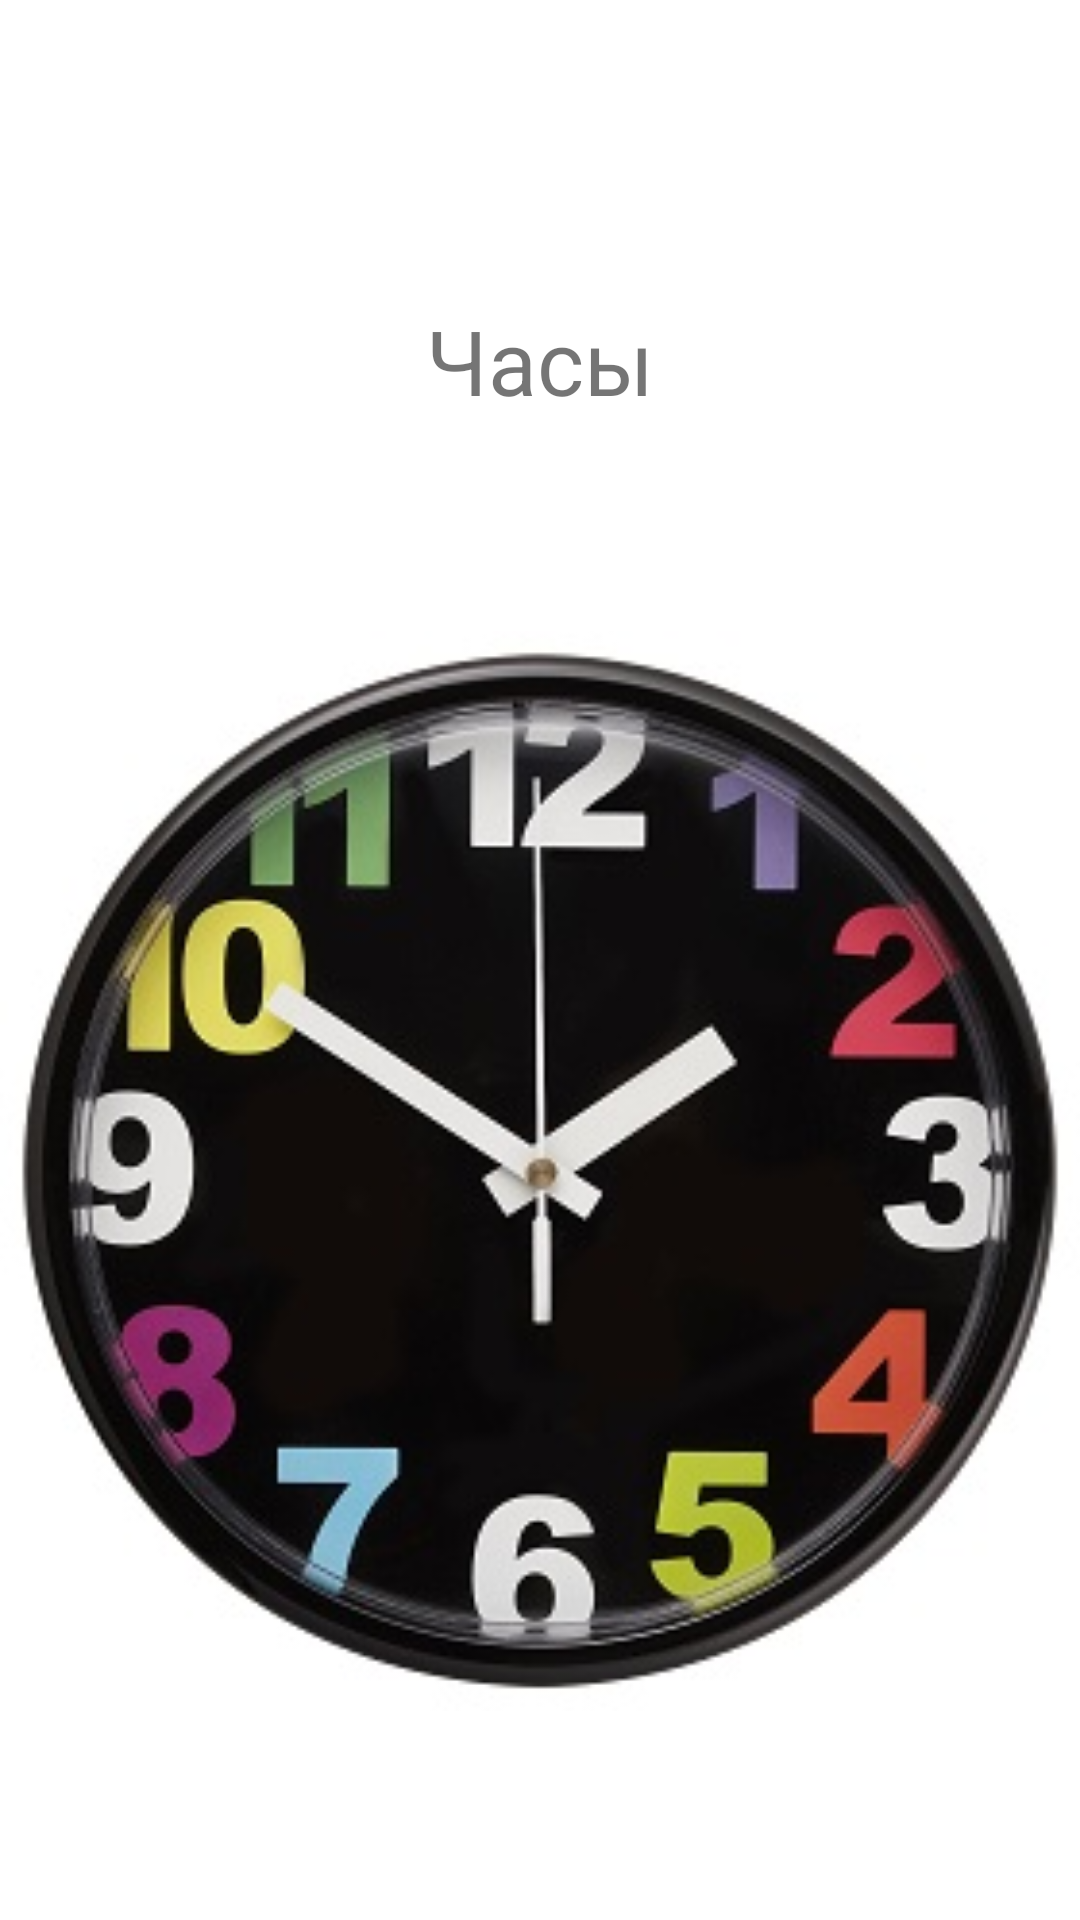

This screen was rendered from an Android layout file. Write that file and the resources it references.
<!-- AndroidManifest.xml: application theme Theme.MoreScreen_Ordina_Elena -->
<!-- res/layout/activity_clock.xml -->
<?xml version="1.0" encoding="utf-8"?>
<androidx.constraintlayout.widget.ConstraintLayout xmlns:android="http://schemas.android.com/apk/res/android"
    xmlns:app="http://schemas.android.com/apk/res-auto"
    xmlns:tools="http://schemas.android.com/tools"
    android:layout_width="match_parent"
    android:layout_height="match_parent"
    tools:context=".Clock">

    <TextView
        android:id="@+id/textView"
        android:layout_width="wrap_content"
        android:layout_height="wrap_content"
        android:layout_marginTop="100dp"
        android:text="@string/clock"
        android:textSize="30dp"
        app:layout_constraintEnd_toEndOf="parent"
        app:layout_constraintStart_toStartOf="parent"
        app:layout_constraintTop_toTopOf="parent" />

    <ImageView
        android:id="@+id/imageView"
        android:layout_width="0dp"
        android:layout_height="0dp"
        app:layout_constraintBottom_toBottomOf="parent"
        app:layout_constraintEnd_toEndOf="parent"
        app:layout_constraintStart_toStartOf="parent"
        app:layout_constraintTop_toBottomOf="@+id/textView"
        app:srcCompat="@drawable/clock" />
</androidx.constraintlayout.widget.ConstraintLayout>
<!-- resources referenced by this layout -->
<resources>
  <!-- drawable clock: jpg bitmap (drawable-v24, 28007 bytes) -->
  <string name="clock">Часы</string>
  <style name="Theme.MoreScreen_Ordina_Elena" parent="Theme.MaterialComponents.DayNight.DarkActionBar">
          
          <item name="colorPrimary">@color/purple_500</item>
          <item name="colorPrimaryVariant">@color/purple_700</item>
          <item name="colorOnPrimary">@color/white</item>
          
          <item name="colorSecondary">@color/teal_200</item>
          <item name="colorSecondaryVariant">@color/teal_700</item>
          <item name="colorOnSecondary">@color/black</item>
          
          <item name="android:statusBarColor" tools:targetApi="l">?attr/colorPrimaryVariant</item>
          
      </style>
  <!-- not gathered from this repository: default colours our renderer supplied (Android Studio template values) -->
  <color name="purple_500">#FF6200EE</color>
  <color name="purple_700">#FF3700B3</color>
  <color name="teal_200">#FF03DAC5</color>
  <color name="teal_700">#FF018786</color>
  <color name="black">#FF000000</color>
  <color name="white">#FFFFFFFF</color>
</resources>
